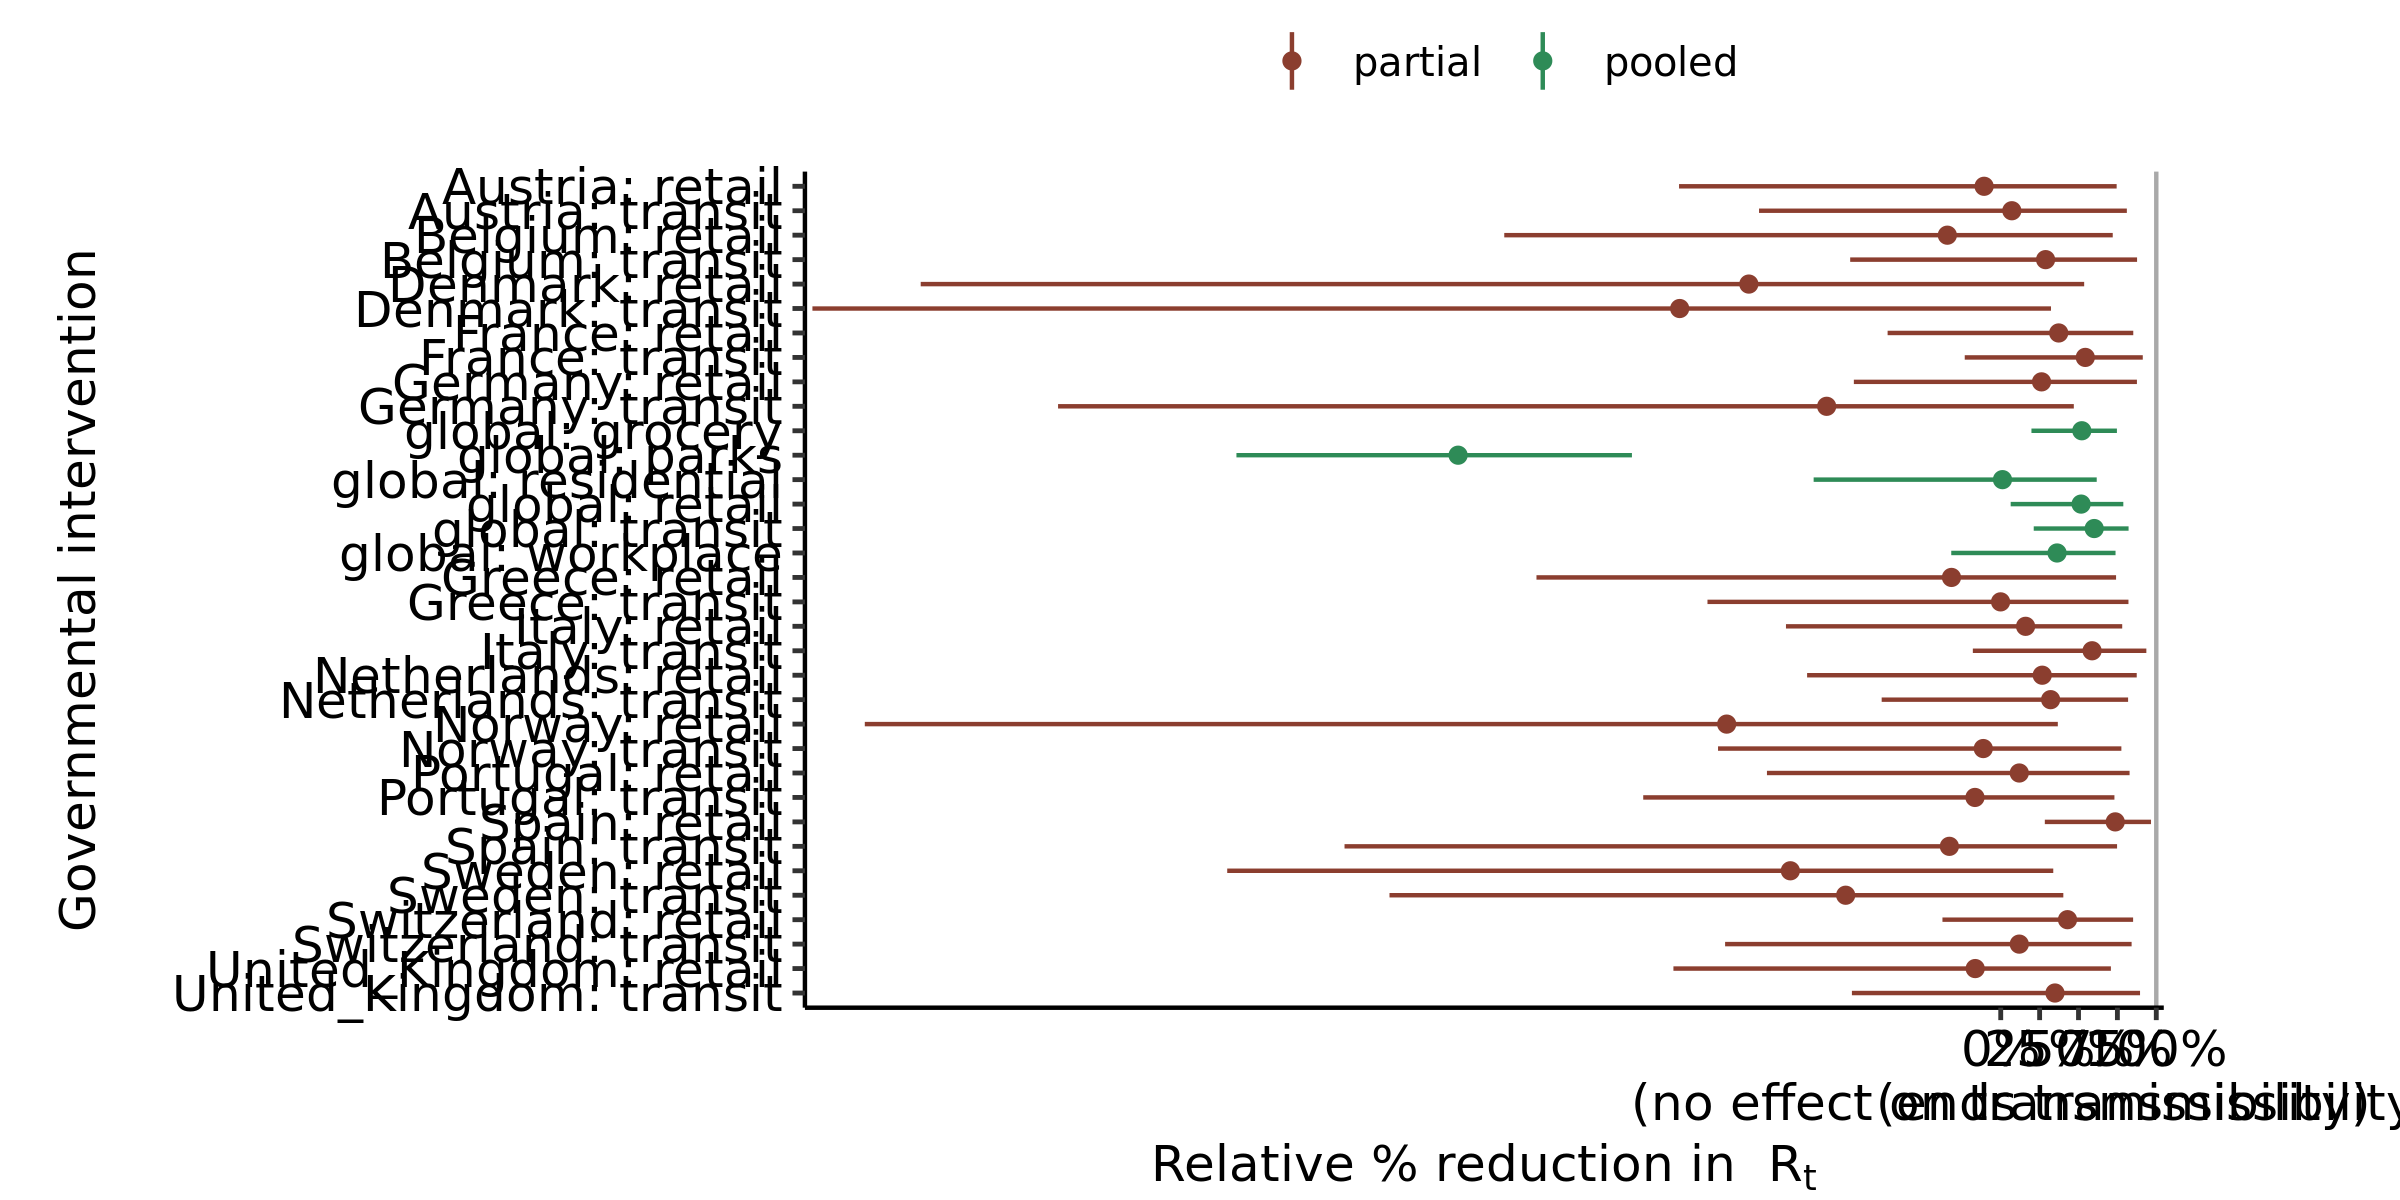

Data behind this chart, as committed beside it:
, parameter, outer_width, inner_width, point_est, ll, l, m, h, hh, type
1, global: residential, 0.95, 0.9, mean, -1.203, -0.8381, 0.01125, 0.5616, 0.6171, pooled
2, global: transit, 0.95, 0.9, mean, 0.2121, 0.3033, 0.6009, 0.8014, 0.8219, pooled
3, global: grocery, 0.95, 0.9, mean, 0.1974, 0.2592, 0.5213, 0.7209, 0.7469, pooled
4, global: parks, 0.95, 0.9, mean, -4.914, -4.668, -3.489, -2.497, -2.371, pooled
5, global: retail, 0.95, 0.9, mean, 0.06389, 0.1528, 0.5168, 0.7543, 0.7881, pooled
6, global: workplace, 0.95, 0.9, mean, -0.3182, -0.1431, 0.3621, 0.7106, 0.7381, pooled
7, Denmark: transit, 0.95, 0.9, mean, -7.64, -5.882, -2.064, 0.1342, 0.3231, partial
8, Denmark: retail, 0.95, 0.9, mean, -6.943, -5.296, -1.619, 0.3793, 0.5364, partial
9, Italy: transit, 0.95, 0.9, mean, -0.1794, 0.04085, 0.5873, 0.9129, 0.9361, partial
10, Italy: retail, 0.95, 0.9, mean, -1.381, -0.9419, 0.1598, 0.7409, 0.781, partial
11, Germany: transit, 0.95, 0.9, mean, -6.06, -3.847, -1.119, 0.3681, 0.4698, partial
12, Germany: retail, 0.95, 0.9, mean, -0.9443, -0.6372, 0.2624, 0.8201, 0.8755, partial
13, Spain: transit, 0.95, 0.9, mean, -4.219, -2.582, -0.3302, 0.6935, 0.7479, partial
14, Spain: retail, 0.95, 0.9, mean, 0.2835, 0.4029, 0.7362, 0.9512, 0.9661, partial
15, United_Kingdom: transit, 0.95, 0.9, mean, -0.9568, -0.5659, 0.3487, 0.8513, 0.8956, partial
16, United_Kingdom: retail, 0.95, 0.9, mean, -2.104, -1.523, -0.1641, 0.6241, 0.7082, partial
17, France: transit, 0.95, 0.9, mean, -0.2314, -0.04891, 0.5437, 0.8787, 0.9132, partial
18, France: retail, 0.95, 0.9, mean, -0.7273, -0.3296, 0.3727, 0.8243, 0.852, partial
19, Norway: transit, 0.95, 0.9, mean, -1.817, -1.409, -0.1122, 0.7008, 0.7756, partial
20, Norway: retail, 0.95, 0.9, mean, -7.303, -5.762, -1.762, 0.218, 0.367, partial
21, Belgium: transit, 0.95, 0.9, mean, -0.9679, -0.6792, 0.2884, 0.8377, 0.8765, partial
22, Belgium: retail, 0.95, 0.9, mean, -3.192, -2.085, -0.3433, 0.643, 0.7201, partial
23, Austria: transit, 0.95, 0.9, mean, -1.554, -1.121, 0.07139, 0.7666, 0.8108, partial
24, Austria: retail, 0.95, 0.9, mean, -2.068, -1.45, -0.1069, 0.6885, 0.7452, partial
25, Sweden: transit, 0.95, 0.9, mean, -3.93, -3.073, -0.9969, 0.2709, 0.4024, partial
26, Sweden: retail, 0.95, 0.9, mean, -4.973, -3.98, -1.352, 0.2108, 0.3378, partial
27, Switzerland: transit, 0.95, 0.9, mean, -1.772, -1.186, 0.1193, 0.7883, 0.8414, partial
28, Switzerland: retail, 0.95, 0.9, mean, -0.3747, -0.1508, 0.4293, 0.8082, 0.851, partial
29, Greece: transit, 0.95, 0.9, mean, -1.885, -1.324, -0.0009947, 0.7485, 0.8211, partial
30, Greece: retail, 0.95, 0.9, mean, -2.985, -2.091, -0.3166, 0.6461, 0.7415, partial
31, Portugal: transit, 0.95, 0.9, mean, -2.298, -1.529, -0.1656, 0.6716, 0.7309, partial
32, Portugal: retail, 0.95, 0.9, mean, -1.503, -1.025, 0.1193, 0.7682, 0.8284, partial
33, Netherlands: transit, 0.95, 0.9, mean, -0.7655, -0.4456, 0.3208, 0.7633, 0.8188, partial
34, Netherlands: retail, 0.95, 0.9, mean, -1.245, -0.7908, 0.2668, 0.8386, 0.8743, partial
